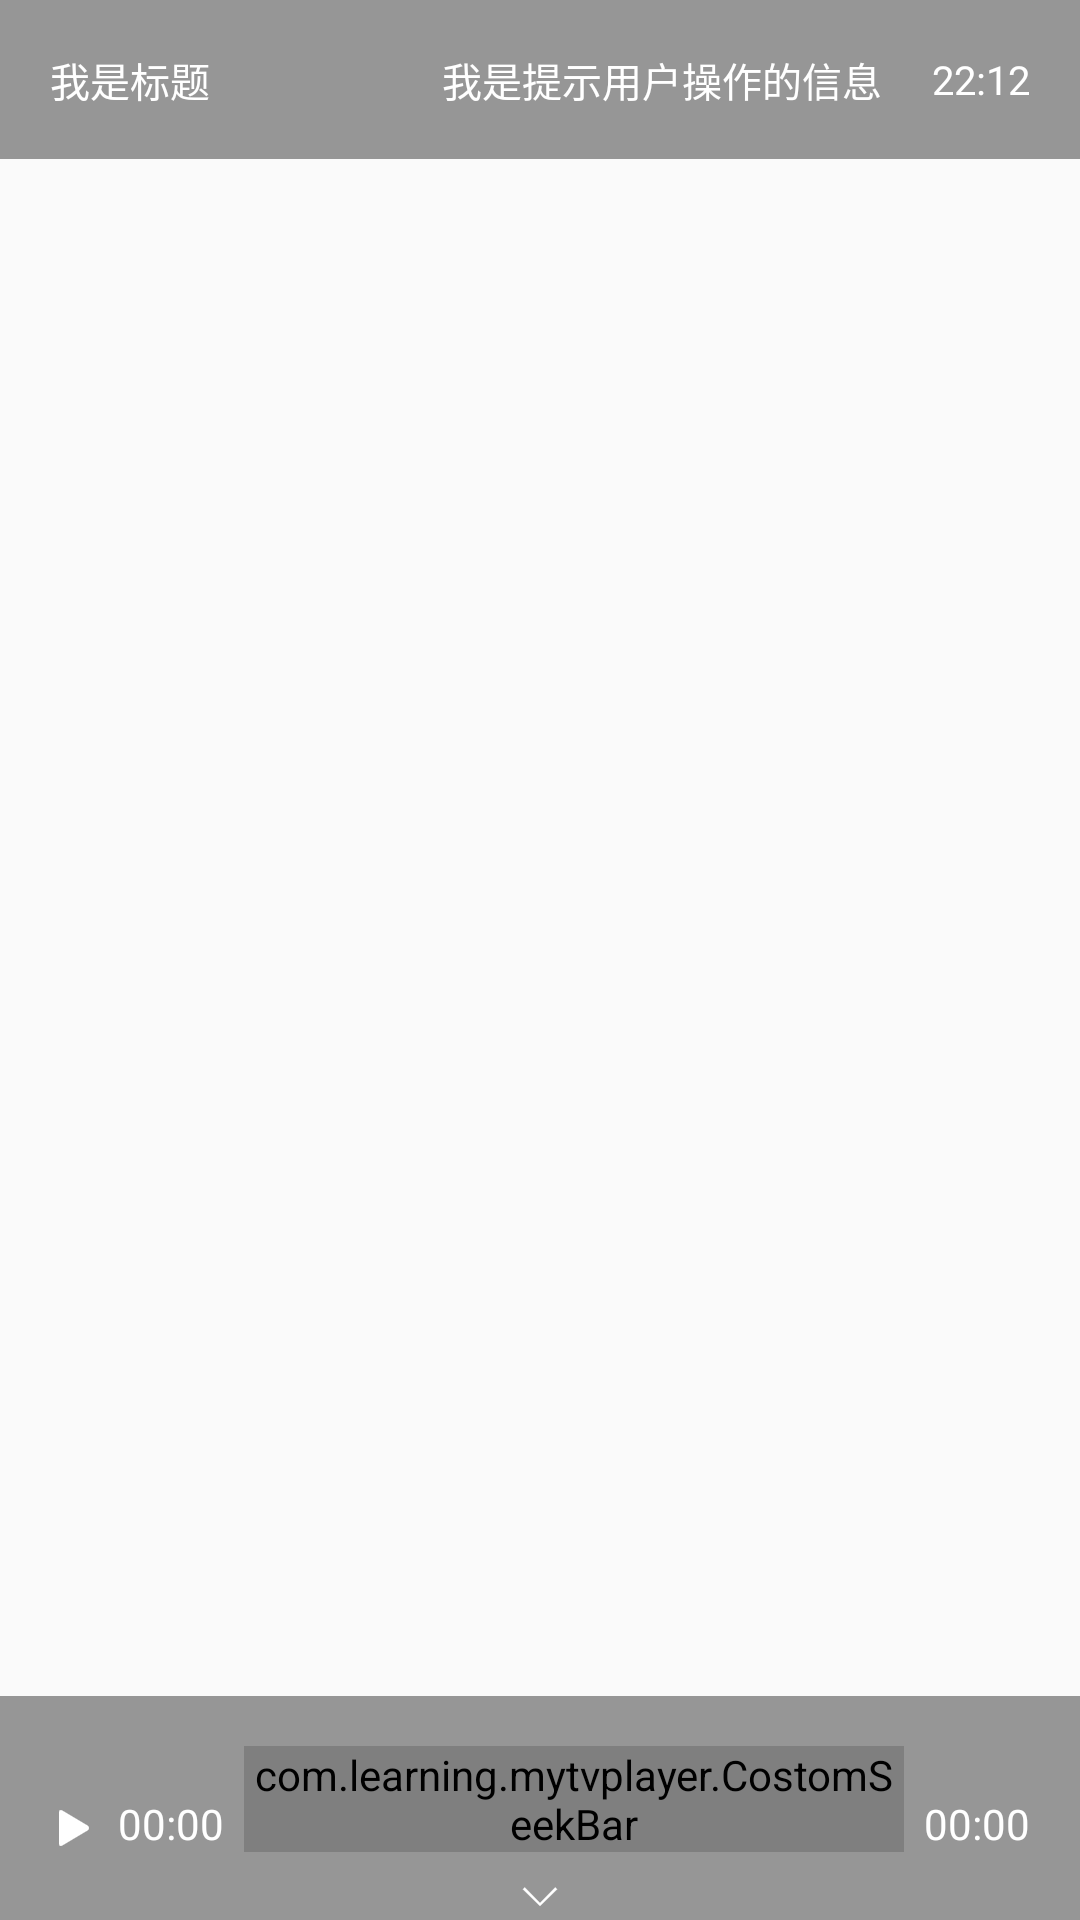

Write the Android layout XML for this screen, with the resource values it uses.
<!-- AndroidManifest.xml: application theme Theme.MyTvPlayer -->
<!-- res/layout/controller_normal_view.xml -->
<?xml version="1.0" encoding="utf-8"?>
<androidx.constraintlayout.widget.ConstraintLayout xmlns:android="http://schemas.android.com/apk/res/android"
    xmlns:app="http://schemas.android.com/apk/res-auto"
    android:layout_width="match_parent"
    android:layout_height="match_parent">

    

    <RelativeLayout
        android:id="@+id/normal_view"
        android:layout_width="match_parent"
        android:layout_height="match_parent"
        app:layout_constraintTop_toTopOf="parent">

        <RelativeLayout
            android:id="@+id/top"
            android:layout_width="match_parent"
            android:layout_height="wrap_content"
            android:background="#66000000"
            android:padding="50px">

            <TextView
                android:id="@+id/title"
                android:layout_width="wrap_content"
                android:layout_height="wrap_content"
                android:layout_alignParentLeft="true"
                android:layout_centerVertical="true"
                android:text="我是标题"
                android:textColor="@color/white"
                android:textSize="40px" />

            <TextView
                android:id="@+id/action_tips"
                android:layout_width="wrap_content"
                android:layout_height="wrap_content"
                android:layout_centerVertical="true"
                android:layout_marginEnd="50px"
                android:layout_toLeftOf="@id/time"
                android:text="我是提示用户操作的信息"
                android:textColor="@color/white"
                android:textSize="40px" />

            <TextView
                android:id="@+id/time"
                android:layout_width="wrap_content"
                android:layout_height="wrap_content"
                android:layout_alignParentRight="true"
                android:layout_centerVertical="true"
                android:text="22:12"
                android:textColor="@color/white"
                android:textSize="40px" />

        </RelativeLayout>


        

        <LinearLayout
            android:layout_width="match_parent"
            android:layout_height="wrap_content"
            android:background="#66000000"
            android:orientation="vertical"
            android:layout_alignParentBottom="true"
            android:paddingLeft="50px"
            android:paddingRight="50px"
            >

            <androidx.recyclerview.widget.RecyclerView
                android:id="@+id/action_tips_rv"
                android:layout_width="wrap_content"
                android:layout_height="wrap_content"
                android:layout_marginTop="50px" />

            <LinearLayout
                android:id="@+id/seek_bar_container"
                android:layout_width="match_parent"
                android:clipToPadding="false"
                android:clipChildren="false"
                android:layout_height="wrap_content"
                android:orientation="horizontal">

                <ImageView
                    android:layout_width="48px"
                    android:layout_height="48px"
                    android:layout_gravity="bottom"
                    android:layout_marginRight="20px"
                    android:src="@drawable/play" />

                <TextView
                    android:id="@+id/position"
                    android:layout_width="wrap_content"
                    android:layout_height="wrap_content"
                    android:layout_gravity="bottom"
                    android:layout_marginRight="20px"
                    android:text="00:00"
                    android:textColor="@color/white" />

                <com.learning.mytvplayer.CostomSeekBar
                    android:id="@+id/seek"
                    android:layout_width="0px"
                    android:layout_height="wrap_content"
                    android:layout_weight="1" />

                <TextView
                    android:id="@+id/total_time"
                    android:layout_width="wrap_content"
                    android:layout_height="wrap_content"
                    android:layout_gravity="bottom"
                    android:layout_marginLeft="20px"
                    android:text="00:00"
                    android:textColor="@color/white" />

            </LinearLayout>

            <ImageView
                android:id="@+id/down_tip"
                android:layout_width="48px"
                android:layout_height="48px"
                android:layout_gravity="center"
                android:layout_marginTop="20px"
                android:src="@drawable/down" />

        </LinearLayout>
    </RelativeLayout>

    
    <LinearLayout
        android:id="@+id/buff_tips"
        android:layout_width="match_parent"
        android:layout_height="match_parent"
        android:background="#66000000"
        android:gravity="center"
        android:orientation="vertical"
        android:visibility="gone"
        app:layout_constraintBottom_toBottomOf="parent"
        app:layout_constraintStart_toStartOf="parent"
        app:layout_constraintTop_toTopOf="parent">

        <TextView
            android:layout_width="wrap_content"
            android:layout_height="wrap_content"
            android:text="正在缓冲......."
            android:textColor="@color/white"
            android:textSize="40px" />

        <TextView
            android:id="@+id/buff_speed"
            android:layout_width="wrap_content"
            android:layout_height="wrap_content"
            android:text="0 kb/s"
            android:textColor="@color/white"
            android:textSize="40px" />

    </LinearLayout>

</androidx.constraintlayout.widget.ConstraintLayout>
<!-- resources referenced by this layout -->
<resources>
  <!-- drawable down: png bitmap (drawable, 745 bytes) -->
  <!-- drawable play: png bitmap (drawable, 444 bytes) -->
  <style name="Theme.MyTvPlayer" parent="Theme.MaterialComponents.DayNight.NoActionBar.Bridge">
          
          <item name="colorPrimary">@color/purple_500</item>
          <item name="colorPrimaryVariant">@color/purple_700</item>
          <item name="colorOnPrimary">@color/white</item>
          
          <item name="colorSecondary">@color/teal_200</item>
          <item name="colorSecondaryVariant">@color/teal_700</item>
          <item name="colorOnSecondary">@color/black</item>
          
          <item name="android:statusBarColor" tools:targetApi="l">?attr/colorPrimaryVariant</item>
          
      </style>
  <!-- not gathered from this repository: default colours our renderer supplied (Android Studio template values) -->
  <color name="purple_500">#FF6200EE</color>
  <color name="purple_700">#FF3700B3</color>
  <color name="teal_200">#FF03DAC5</color>
  <color name="teal_700">#FF018786</color>
  <color name="black">#FF000000</color>
  <color name="white">#FFFFFFFF</color>
</resources>
